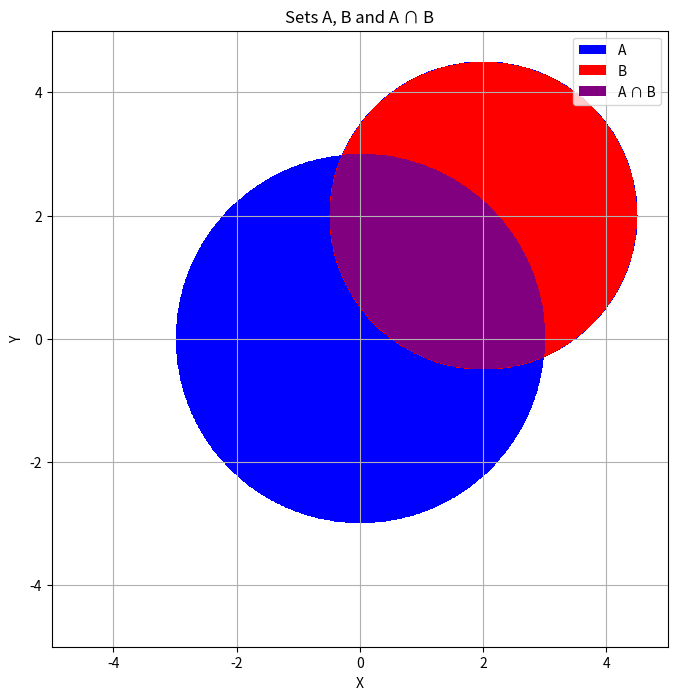

Source code (Python):
import numpy as np
from matplotlib import pyplot as plt
from matplotlib.patches import Patch
from matplotlib.colors import ListedColormap


def in_A(x, y):
    return x * x + y * y <= 9.0


def in_B(x, y):
    return (x - 2.0) ** 2 + (y - 2.0) ** 2 <= 6.25


x_min, x_max = -5.0, 5.0
y_min, y_max = -5.0, 5.0
step = 0.01

Y, X = np.mgrid[y_min:y_max:step, x_min:x_max:step]

mask_A = in_A(X, Y)
mask_B = in_B(X, Y)
img = mask_A + 2 * mask_B # A = 1, B = 2, A ∩ B = 3

legend_elements = [
    Patch(facecolor="blue", label="A"),
    Patch(facecolor="red", label="B"),
    Patch(facecolor="purple", label="A ∩ B"),
]
cmap = ListedColormap([(0, 0, 0, 0), "blue", "red", "purple"])

if __name__ == "__main__":
    plt.figure(figsize=(8, 8))
    plt.imshow(img, extent=(x_min, x_max, y_min, y_max), origin="lower", cmap=cmap)
    plt.title("Sets A, B and A ∩ B")
    plt.xlabel("X")
    plt.ylabel("Y")
    plt.grid()
    plt.legend(handles=legend_elements, loc="upper right")
    plt.savefig("sets_plot.png", dpi=300, bbox_inches="tight")
    plt.show()
